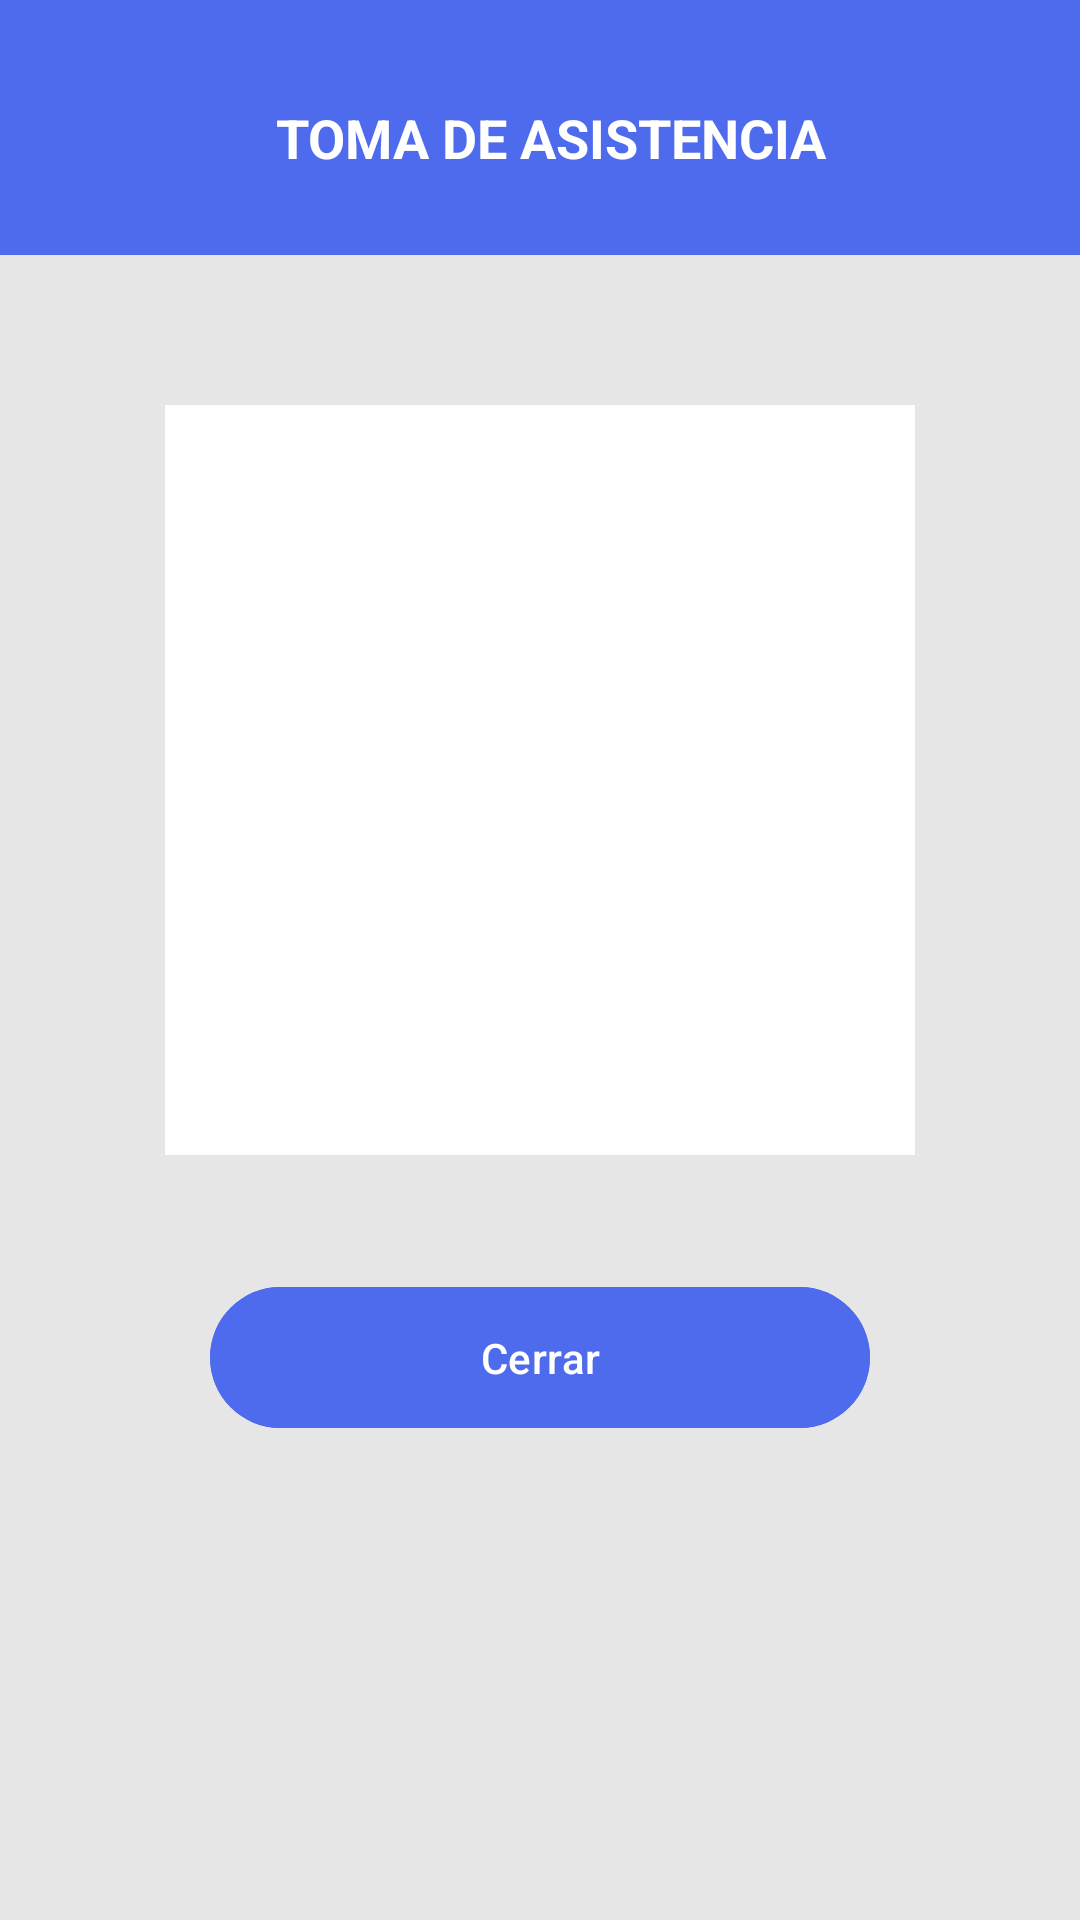

Write the Android layout XML for this screen, with the resource values it uses.
<!-- AndroidManifest.xml: application theme Theme.ControlAssistance -->
<!-- res/layout/activity_maestro_qr.xml -->
<?xml version="1.0" encoding="utf-8"?>
<ScrollView xmlns:android="http://schemas.android.com/apk/res/android"
    android:layout_width="match_parent"
    android:layout_height="match_parent"
    android:background="@color/backgroundGray">

    <LinearLayout
        android:layout_width="match_parent"
        android:layout_height="wrap_content"
        android:orientation="vertical">

        
        <RelativeLayout
            android:layout_width="match_parent"
            android:layout_height="85dp"
            android:background="@color/primaryBlue"
            android:paddingStart="20dp"
            android:paddingEnd="20dp"
            android:layout_marginBottom="20dp">

            <TextView
                android:layout_width="wrap_content"
                android:layout_height="wrap_content"
                android:layout_alignParentStart="true"
                android:layout_alignParentBottom="true"
                android:layout_marginStart="72dp"
                android:layout_marginBottom="27dp"
                android:text="TOMA DE ASISTENCIA"
                android:textColor="@color/white"
                android:textSize="18sp"
                android:textStyle="bold" />

        </RelativeLayout>

        
        <LinearLayout
            android:layout_width="match_parent"
            android:layout_height="wrap_content"
            android:orientation="vertical"
            android:gravity="center"
            android:padding="30dp">

            <ImageView
                android:layout_width="250dp"
                android:layout_height="250dp"
                android:src="@drawable/qr_placeholder"
                android:background="@color/white"
                android:padding="16dp" />

            <Button
                android:id="@+id/btnCerrarQR"
                android:layout_width="220dp"
                android:layout_height="55dp"
                android:layout_marginTop="40dp"
                android:backgroundTint="@color/primaryBlue"
                android:text="Cerrar"
                android:textAllCaps="false"
                android:textColor="@color/white" />

        </LinearLayout>

    </LinearLayout>

</ScrollView>
<!-- resources referenced by this layout -->
<resources>
  <color name="backgroundGray">#E6E6E6</color>
  <color name="primaryBlue">#4F6BED</color>
  <color name="white">#FFFFFF</color>
  <style name="Theme.ControlAssistance" parent="Base.Theme.ControlAssistance" />
  <style name="Base.Theme.ControlAssistance" parent="Theme.Material3.DayNight.NoActionBar">
          
          
      </style>
</resources>
